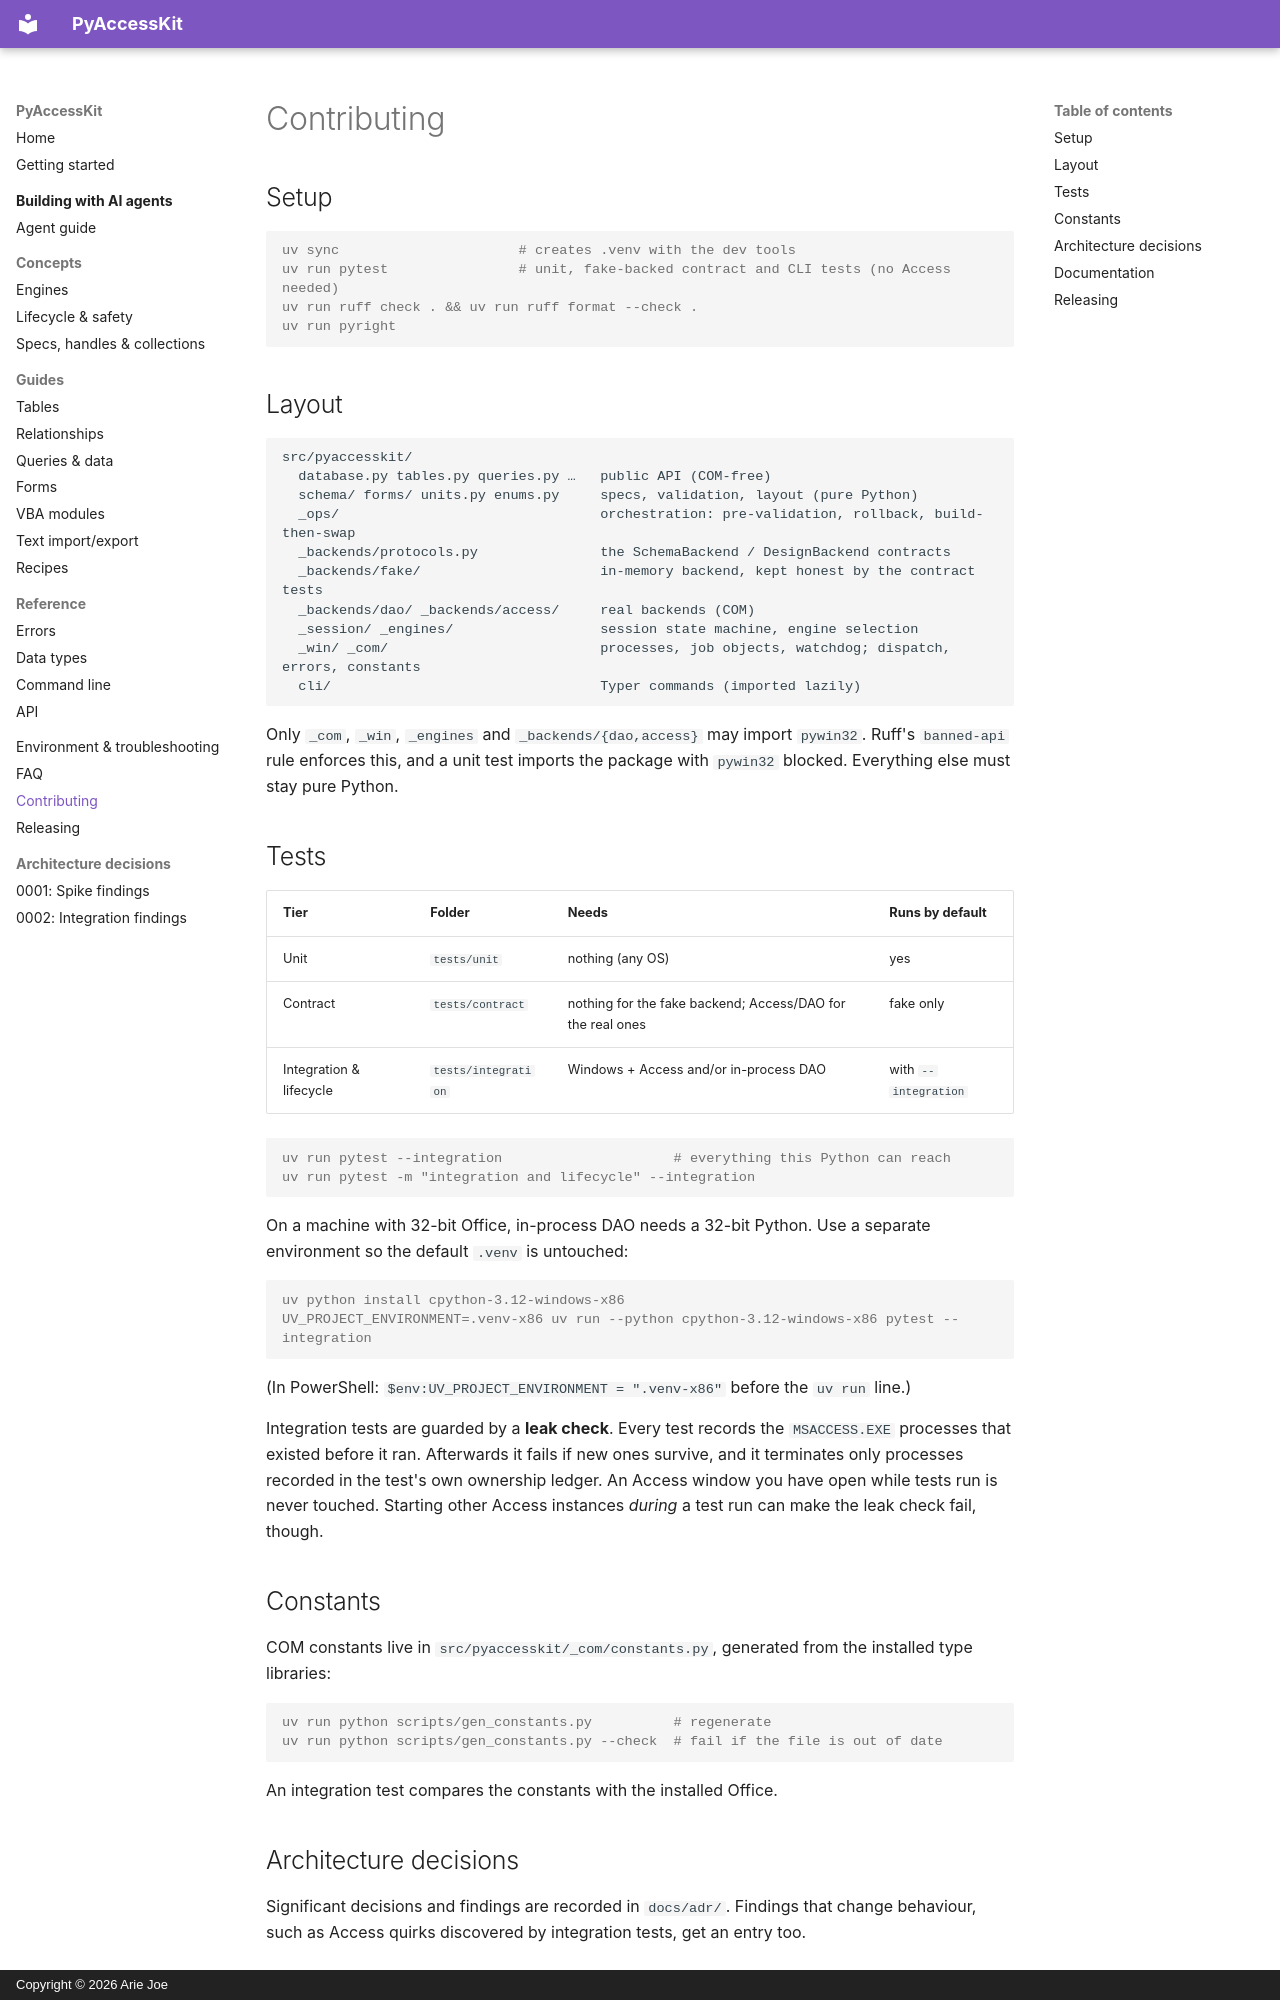

repository: ariedotcodotnz/PyAccessKit · page: contributing/index.html · generator: mkdocs · copyright: Copyright © 2026 Arie Joe

# Contributing

## Setup

```console
uv sync                      # creates .venv with the dev tools
uv run pytest                # unit, fake-backed contract and CLI tests (no Access needed)
uv run ruff check . && uv run ruff format --check .
uv run pyright
```

## Layout

```
src/pyaccesskit/
  database.py tables.py queries.py …   public API (COM-free)
  schema/ forms/ units.py enums.py     specs, validation, layout (pure Python)
  _ops/                                orchestration: pre-validation, rollback, build-then-swap
  _backends/protocols.py               the SchemaBackend / DesignBackend contracts
  _backends/fake/                      in-memory backend, kept honest by the contract tests
  _backends/dao/ _backends/access/     real backends (COM)
  _session/ _engines/                  session state machine, engine selection
  _win/ _com/                          processes, job objects, watchdog; dispatch, errors, constants
  cli/                                 Typer commands (imported lazily)
```

Only `_com`, `_win`, `_engines` and `_backends/{dao,access}` may import `pywin32`. Ruff's `banned-api` rule
enforces this, and a unit test imports the package with `pywin32` blocked. Everything else must stay pure
Python.

## Tests

| Tier | Folder | Needs | Runs by default |
|---|---|---|---|
| Unit | `tests/unit` | nothing (any OS) | yes |
| Contract | `tests/contract` | nothing for the fake backend; Access/DAO for the real ones | fake only |
| Integration & lifecycle | `tests/integration` | Windows + Access and/or in-process DAO | with `--integration` |

```console
uv run pytest --integration                     # everything this Python can reach
uv run pytest -m "integration and lifecycle" --integration
```

On a machine with 32-bit Office, in-process DAO needs a 32-bit Python. Use a separate environment so the
default `.venv` is untouched:

```console
uv python install cpython-3.12-windows-x86
UV_PROJECT_ENVIRONMENT=.venv-x86 uv run --python cpython-3.12-windows-x86 pytest --integration
```

(In PowerShell: `$env:UV_PROJECT_ENVIRONMENT = ".venv-x86"` before the `uv run` line.)

Integration tests are guarded by a **leak check**. Every test records the `MSACCESS.EXE` processes that
existed before it ran. Afterwards it fails if new ones survive, and it terminates only processes recorded
in the test's own ownership ledger. An Access window you have open while tests run is never touched.
Starting other Access instances *during* a test run can make the leak check fail, though.

## Constants

COM constants live in `src/pyaccesskit/_com/constants.py`, generated from the installed type libraries:

```console
uv run python scripts/gen_constants.py          # regenerate
uv run python scripts/gen_constants.py --check  # fail if the file is out of date
```

An integration test compares the constants with the installed Office.

## Architecture decisions

Significant decisions and findings are recorded in `docs/adr/`. Findings that change behaviour, such as
Access quirks discovered by integration tests, get an entry too.
